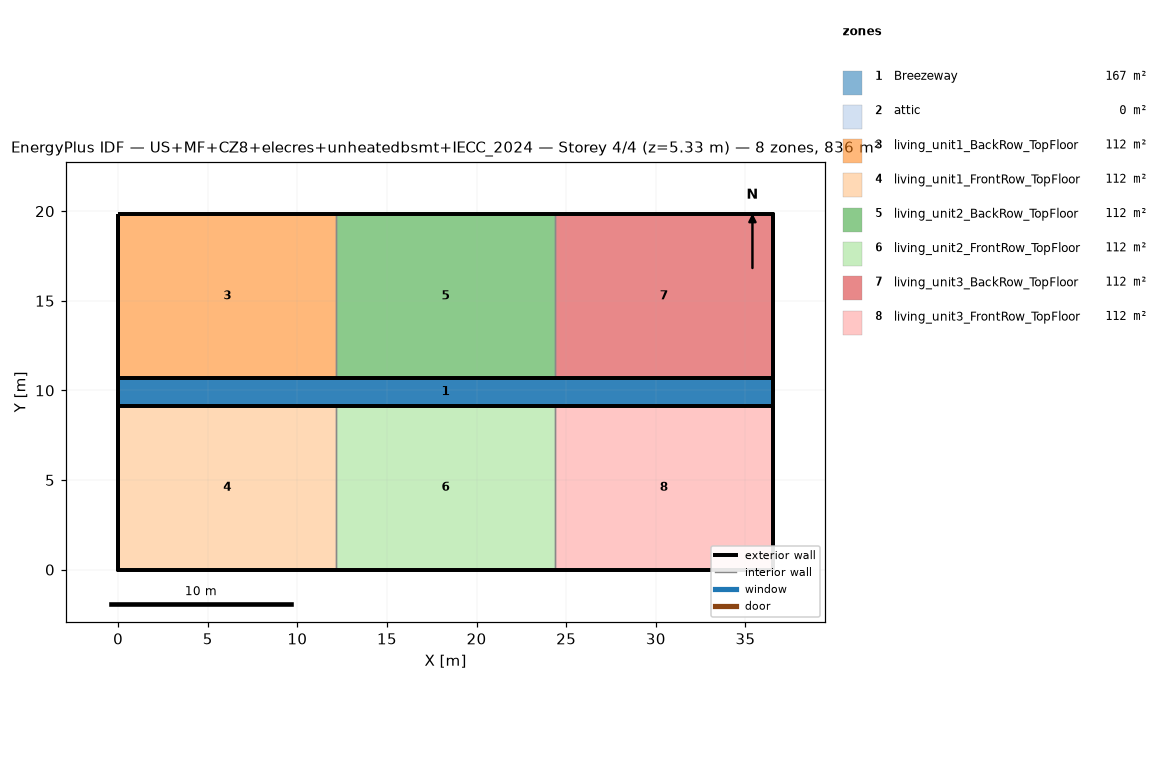
=== STOREY PLAN SPEC (per zone: floor XY polygon, exterior-wall plan segments, windows/doors) ===
zone 1: Breezeway  (167.0 m²)
  floor: (36.54, 9.16) (0.00, 9.16) (0.00, 10.68) (36.54, 10.68)
  floor: (36.54, 9.16) (0.00, 9.16) (0.00, 10.68) (36.54, 10.68)
  floor: (36.54, 9.16) (0.00, 9.16) (0.00, 10.68) (36.54, 10.68)
zone 2: attic  (0.0 m²)
  exterior wall: (36.54, 0.00) – (36.54, 19.84) – (36.54, 9.92)  [29.8 m]
  exterior wall: (0.00, 19.84) – (0.00, 0.00) – (0.00, 9.92)  [29.8 m]
zone 3: living_unit1_BackRow_TopFloor  (111.5 m²)
  floor: (12.18, 10.68) (0.00, 10.68) (0.00, 19.84) (12.18, 19.84)
  exterior wall: (12.18, 19.84) – (0.00, 19.84)  [12.2 m]
  exterior wall: (0.00, 19.84) – (0.00, 10.68)  [9.2 m]
  exterior wall: (0.00, 10.68) – (12.18, 10.68)  [12.2 m]
  interior walls: 1
zone 4: living_unit1_FrontRow_TopFloor  (111.5 m²)
  floor: (12.18, 0.00) (0.00, 0.00) (0.00, 9.16) (12.18, 9.16)
  exterior wall: (0.00, 0.00) – (12.18, 0.00)  [12.2 m]
  exterior wall: (0.00, 9.16) – (0.00, 0.00)  [9.2 m]
  exterior wall: (12.18, 9.16) – (0.00, 9.16)  [12.2 m]
  interior walls: 1
zone 5: living_unit2_BackRow_TopFloor  (111.5 m²)
  floor: (24.36, 10.68) (12.18, 10.68) (12.18, 19.84) (24.36, 19.84)
  exterior wall: (12.18, 10.68) – (24.36, 10.68)  [12.2 m]
  exterior wall: (24.36, 19.84) – (12.18, 19.84)  [12.2 m]
  interior walls: 2
zone 6: living_unit2_FrontRow_TopFloor  (111.5 m²)
  floor: (24.36, 0.00) (12.18, 0.00) (12.18, 9.16) (24.36, 9.16)
  exterior wall: (12.18, 0.00) – (24.36, 0.00)  [12.2 m]
  exterior wall: (24.36, 9.16) – (12.18, 9.16)  [12.2 m]
  interior walls: 2
zone 7: living_unit3_BackRow_TopFloor  (111.5 m²)
  floor: (36.54, 10.68) (24.36, 10.68) (24.36, 19.84) (36.54, 19.84)
  exterior wall: (36.54, 10.68) – (36.54, 19.84)  [9.2 m]
  exterior wall: (36.54, 19.84) – (24.36, 19.84)  [12.2 m]
  exterior wall: (24.36, 10.68) – (36.54, 10.68)  [12.2 m]
  interior walls: 1
zone 8: living_unit3_FrontRow_TopFloor  (111.5 m²)
  floor: (36.54, 0.00) (24.36, 0.00) (24.36, 9.16) (36.54, 9.16)
  exterior wall: (24.36, 0.00) – (36.54, 0.00)  [12.2 m]
  exterior wall: (36.54, 0.00) – (36.54, 9.16)  [9.2 m]
  exterior wall: (36.54, 9.16) – (24.36, 9.16)  [12.2 m]
  interior walls: 1

=== DERIVED (storey summary) ===
Building: US+MF+CZ8+elecres+unheatedbsmt+IECC_2024
Storey: 4 of 4  (floor level z = 5.33 m)
Storey gross floor area: 836.2 m²
Zones on this storey: 8
  - Breezeway: floor 167.0 m²
  - attic: floor 0.0 m²; exterior wall 59.5 m (81.9 m²); WWR 0.0%
  - living_unit1_BackRow_TopFloor: floor 111.5 m²; exterior wall 33.5 m (86.9 m²); WWR 0.0%
  - living_unit1_FrontRow_TopFloor: floor 111.5 m²; exterior wall 33.5 m (86.9 m²); WWR 0.0%
  - living_unit2_BackRow_TopFloor: floor 111.5 m²; exterior wall 24.4 m (63.1 m²); WWR 0.0%
  - living_unit2_FrontRow_TopFloor: floor 111.5 m²; exterior wall 24.4 m (63.1 m²); WWR 0.0%
  - living_unit3_BackRow_TopFloor: floor 111.5 m²; exterior wall 33.5 m (86.9 m²); WWR 0.0%
  - living_unit3_FrontRow_TopFloor: floor 111.5 m²; exterior wall 33.5 m (86.9 m²); WWR 0.0%
Zone adjacency (shared interzone walls):
  - living_unit1_BackRow_TopFloor ↔ living_unit2_BackRow_TopFloor
  - living_unit1_FrontRow_TopFloor ↔ living_unit2_FrontRow_TopFloor
  - living_unit2_BackRow_TopFloor ↔ living_unit3_BackRow_TopFloor
  - living_unit2_FrontRow_TopFloor ↔ living_unit3_FrontRow_TopFloor